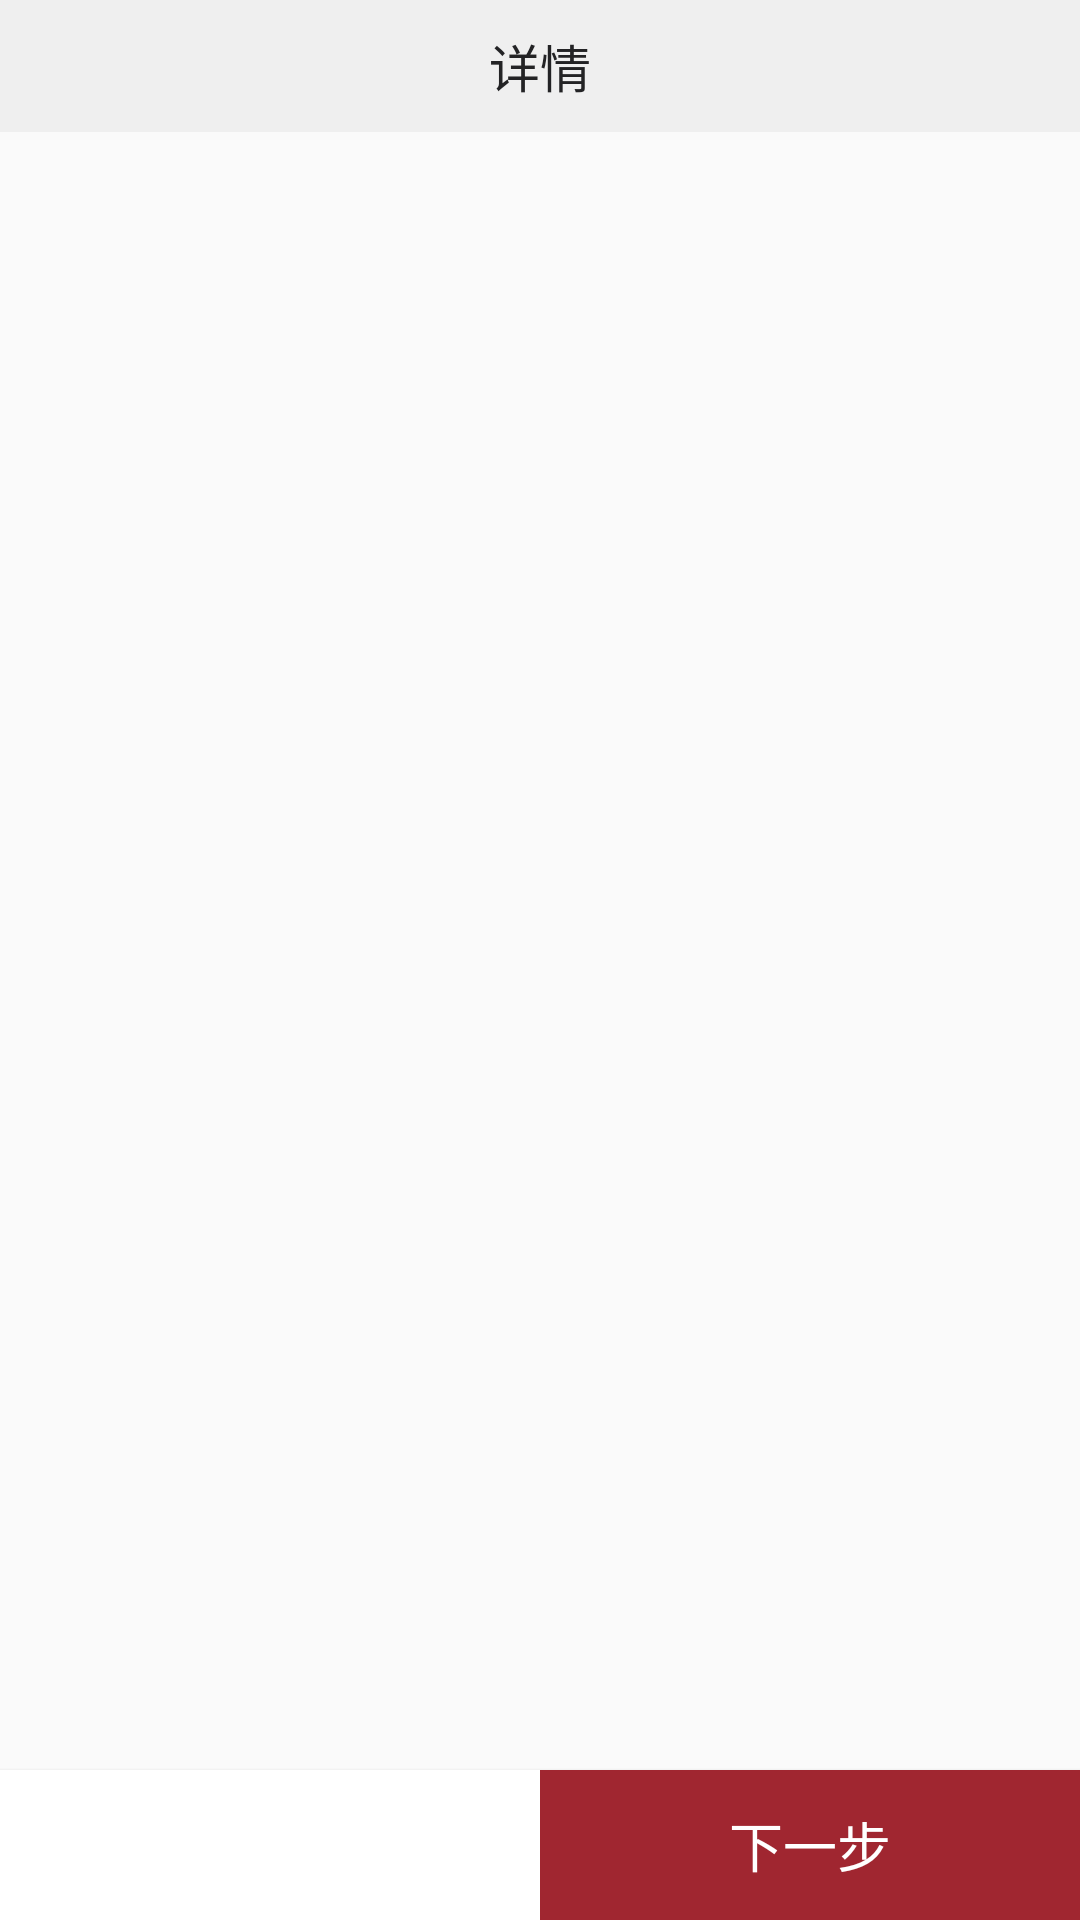

This screen was rendered from an Android layout file. Write that file and the resources it references.
<!-- AndroidManifest.xml: application theme AppTheme -->
<!-- res/layout/activity_jifen_details.xml -->
<?xml version="1.0" encoding="utf-8"?>
<LinearLayout xmlns:android="http://schemas.android.com/apk/res/android"
    xmlns:app="http://schemas.android.com/apk/res-auto"
    xmlns:tools="http://schemas.android.com/tools"
    android:layout_width="match_parent"
    android:layout_height="match_parent"
    android:orientation="vertical"
    tools:context="com.jingna.artworkmall.page.JifenDetailsActivity">

    <RelativeLayout
        style="@style/rl_top_bar_gray">

        <RelativeLayout
            android:id="@+id/rl_back"
            android:layout_width="50dp"
            android:layout_height="match_parent">

            <ImageView
                style="@style/iv_top_back_gray" />

        </RelativeLayout>

        <TextView
            android:text="详情"
            style="@style/tv_top_title_gray" />

    </RelativeLayout>

    <ScrollView
        android:layout_weight="1"
        android:layout_width="match_parent"
        android:layout_height="0dp">

        <LinearLayout
            android:orientation="vertical"
            android:layout_width="match_parent"
            android:layout_height="wrap_content">



        </LinearLayout>

    </ScrollView>

    <LinearLayout
        android:elevation="2dp"
        android:background="@color/white_ffffff"
        android:orientation="horizontal"
        android:layout_width="match_parent"
        android:layout_height="50dp">

        <RelativeLayout
            android:layout_weight="1"
            android:layout_width="0dp"
            android:layout_height="match_parent">

            <TextView
                android:id="@+id/tv_price"
                android:layout_marginLeft="25dp"
                android:layout_centerVertical="true"
                android:textColor="#A02630"
                android:textSize="24sp"
                android:layout_width="wrap_content"
                android:layout_height="wrap_content" />

        </RelativeLayout>

        <TextView
            android:id="@+id/tv_next"
            android:gravity="center"
            android:background="#A02630"
            android:textColor="@color/white_ffffff"
            android:textSize="18sp"
            android:text="下一步"
            android:layout_weight="1"
            android:layout_width="0dp"
            android:layout_height="match_parent" />

    </LinearLayout>

</LinearLayout>
<!-- resources referenced by this layout -->
<resources>
  <color name="white_ffffff">#ffffff</color>
  <style name="iv_top_back_gray">
          <item name="android:src">@mipmap/back_b</item>
          <item name="android:layout_centerInParent">true</item>
          <item name="android:layout_width">9dp</item>
          <item name="android:layout_height">16dp</item>
      </style>
  <style name="rl_top_bar_gray">
          <item name="android:layout_width">match_parent</item>
          <item name="android:layout_height">44dp</item>
          <item name="android:background">#EFEFEF</item>
      </style>
  <style name="tv_top_title_gray">
          <item name="android:gravity">center</item>
          <item name="android:layout_width">wrap_content</item>
          <item name="android:layout_height">wrap_content</item>
          <item name="android:textSize">17sp</item>
          <item name="android:textColor">#232325</item>
          <item name="android:layout_centerInParent">true</item>
      </style>
  <style name="AppTheme" parent="Theme.AppCompat.Light.NoActionBar">
          
          <item name="colorPrimary">@color/theme</item>
          <item name="colorPrimaryDark">@color/theme</item>
          <item name="colorAccent">@color/theme</item>
      </style>
  <color name="theme">#D62424</color>
</resources>
